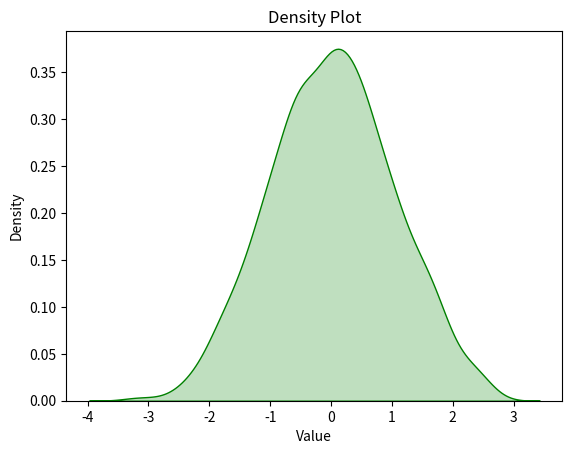

Source code (Python):
# 08. DensityPlot.py
import matplotlib.pyplot as plt
import seaborn as sns
import numpy as np

data = np.random.normal(0, 1, 1000)
sns.kdeplot(data, shade=True, color='green')
plt.title('Density Plot')
plt.xlabel('Value')
plt.ylabel('Density')
plt.show()
